Run: headless pygame with SDL's dummy video driver; simulated clock (each Clock.tick advances the game by its frame time, no real sleeping); random seed 0; keys injected as events and as key.get_pressed() state; no mouse input.
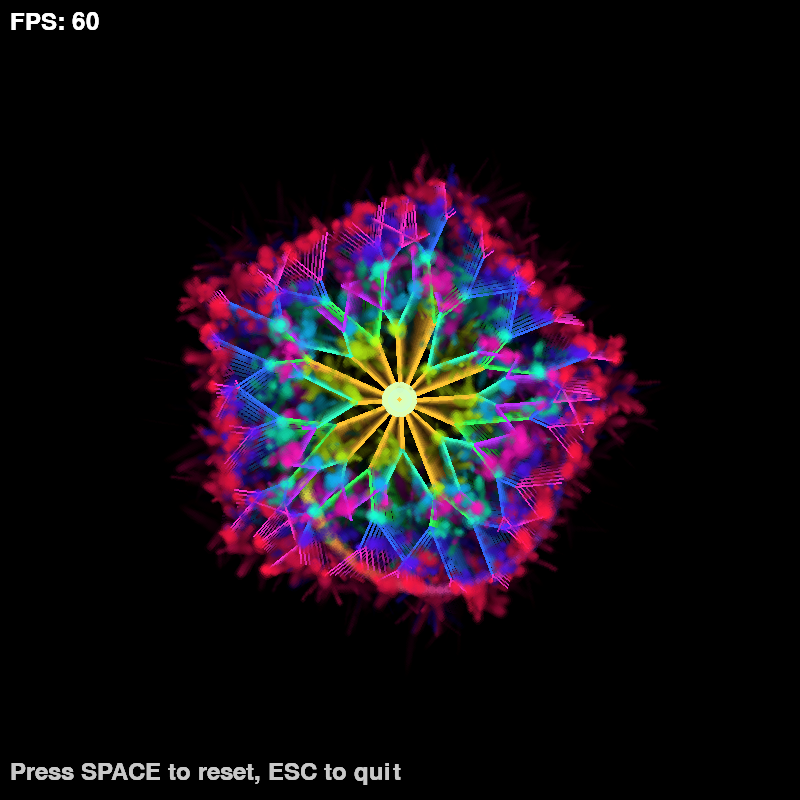
Frame 1 of 3 · flips 1–60 · no input
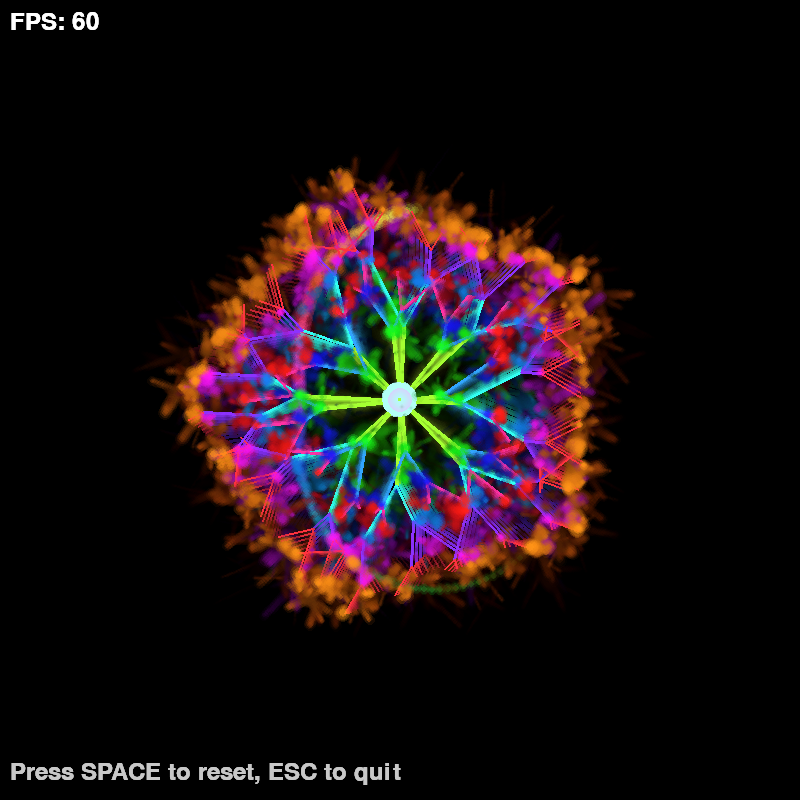
Frame 2 of 3 · flips 61–180 · tapped SPACE, RETURN · held RIGHT (→), D
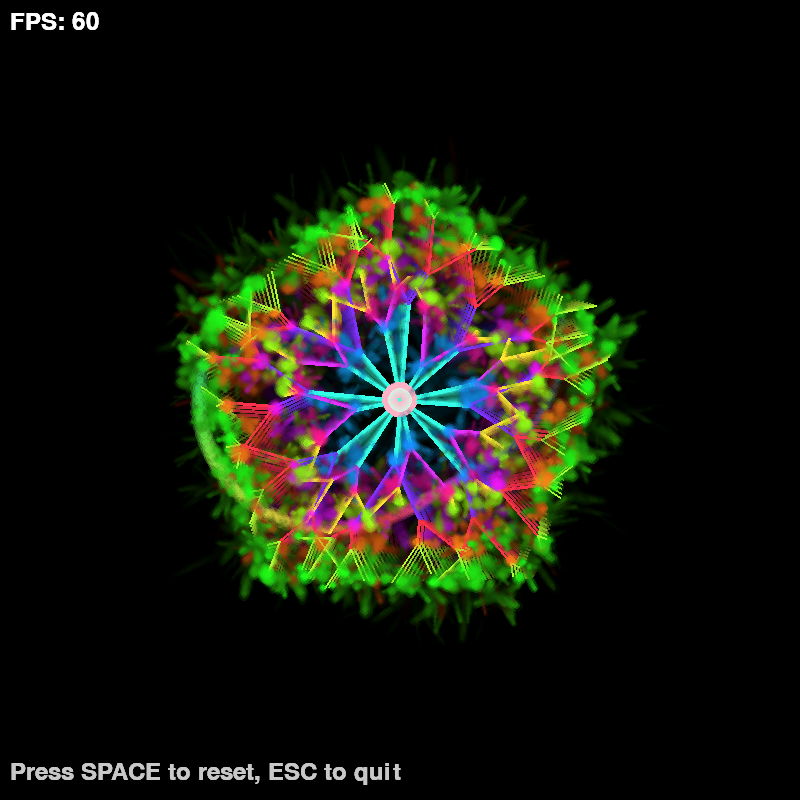
Frame 3 of 3 · flips 181–300 · held DOWN (↓), S

The pygame program that drew these frames:

import pygame
import math
import random
import colorsys

# 初始化Pygame
pygame.init()

# 设置窗口
WIDTH, HEIGHT = 800, 800
screen = pygame.display.set_mode((WIDTH, HEIGHT))
pygame.display.set_caption("炫酷动态分形花")
clock = pygame.time.Clock()


class Particle:
    def __init__(self, x, y, angle, speed, color, size, life):
        self.x = x
        self.y = y
        self.angle = angle
        self.speed = speed
        self.color = color
        self.size = size
        self.life = life
        self.max_life = life
        self.vx = math.cos(angle) * speed
        self.vy = math.sin(angle) * speed

    def update(self):
        self.x += self.vx
        self.y += self.vy
        self.vx *= 0.99
        self.vy *= 0.99
        self.life -= 1
        self.size *= 0.98

    def draw(self, screen):
        if self.life > 0:
            alpha = self.life / self.max_life
            color = tuple(int(c * alpha) for c in self.color)
            # 绘制发光效果
            for i in range(3):
                radius = self.size * (1 + i * 0.5)
                alpha_surface = pygame.Surface((radius * 2, radius * 2), pygame.SRCALPHA)
                pygame.draw.circle(alpha_surface, (*color, int(100 * alpha / (i + 1))),
                                   (radius, radius), radius)
                screen.blit(alpha_surface, (self.x - radius, self.y - radius))


class FractalFlower:
    def __init__(self):
        self.center_x = WIDTH // 2
        self.center_y = HEIGHT // 2
        self.time = 0
        self.particles = []
        self.trail_points = []

    def hsv_to_rgb(self, h, s, v):
        rgb = colorsys.hsv_to_rgb(h, s, v)
        return tuple(int(c * 255) for c in rgb)

    def create_petal(self, center_x, center_y, angle, length, depth, max_depth):
        if depth >= max_depth:
            return

        # 计算花瓣端点
        wave = math.sin(angle * 5 + self.time * 2) * 20
        end_x = center_x + math.cos(angle) * (length + wave)
        end_y = center_y + math.sin(angle) * (length + wave)

        # 根据深度计算颜色
        hue = (self.time * 0.1 + depth / max_depth) % 1.0
        color = self.hsv_to_rgb(hue, 0.8, 1.0)

        # 绘制花瓣线段
        thickness = max(1, int(4 - depth * 0.5))
        pygame.draw.line(screen, color, (center_x, center_y), (end_x, end_y), thickness)

        # 在端点生成粒子
        if random.random() < 0.3:
            particle_color = self.hsv_to_rgb((hue + 0.1) % 1.0, 0.9, 1.0)
            for _ in range(2):
                particle_angle = random.uniform(0, math.pi * 2)
                speed = random.uniform(1, 3)
                self.particles.append(Particle(end_x, end_y, particle_angle, speed,
                                               particle_color, random.uniform(2, 5),
                                               random.randint(20, 40)))

        # 递归创建子花瓣
        new_length = length * 0.7
        self.create_petal(end_x, end_y, angle + 0.5, new_length, depth + 1, max_depth)
        self.create_petal(end_x, end_y, angle - 0.5, new_length, depth + 1, max_depth)

    def update(self):
        self.time += 0.02

        # 更新粒子
        for particle in self.particles[:]:
            particle.update()
            if particle.life <= 0:
                self.particles.remove(particle)

        # 更新轨迹点
        radius = 150 + math.sin(self.time * 3) * 50
        angle = self.time * 2
        trail_x = self.center_x + math.cos(angle) * radius
        trail_y = self.center_y + math.sin(angle) * radius
        self.trail_points.append((trail_x, trail_y, self.time))

        # 限制轨迹点数量
        if len(self.trail_points) > 100:
            self.trail_points.pop(0)

    def draw(self, screen):
        # 创建半透明背景以产生拖尾效果
        alpha_surface = pygame.Surface((WIDTH, HEIGHT))
        alpha_surface.set_alpha(30)
        alpha_surface.fill((0, 0, 0))
        screen.blit(alpha_surface, (0, 0))

        # 绘制旋转的轨迹圆环
        for i, (x, y, t) in enumerate(self.trail_points):
            alpha = i / len(self.trail_points)
            hue = ((self.time * 0.5 + i * 0.01) % 1.0)
            color = self.hsv_to_rgb(hue, 0.7, 1.0)
            radius = 3 + alpha * 2
            # 发光效果
            for j in range(3):
                glow_radius = radius * (1 + j * 0.5)
                glow_surface = pygame.Surface((glow_radius * 2, glow_radius * 2), pygame.SRCALPHA)
                pygame.draw.circle(glow_surface, (*color, int(50 * alpha / (j + 1))),
                                   (glow_radius, glow_radius), glow_radius)
                screen.blit(glow_surface, (x - glow_radius, y - glow_radius))

        # 创建主花朵
        num_petals = 8
        for i in range(num_petals):
            angle = (i / num_petals) * math.pi * 2 + self.time
            self.create_petal(self.center_x, self.center_y, angle, 80, 0, 4)

        # 创建第二层花朵（反向旋转）
        for i in range(num_petals):
            angle = (i / num_petals) * math.pi * 2 - self.time * 0.7
            self.create_petal(self.center_x, self.center_y, angle, 60, 0, 3)

        # 创建中心光芒
        for i in range(12):
            angle = (i / 12) * math.pi * 2 + self.time * 1.5
            x = self.center_x + math.cos(angle) * 10
            y = self.center_y + math.sin(angle) * 10
            hue = (self.time * 0.2) % 1.0
            color = self.hsv_to_rgb(hue, 0.3, 1.0)

            # 绘制中心光柱
            for j in range(5):
                alpha = 255 - j * 50
                glow_surface = pygame.Surface((20, 20), pygame.SRCALPHA)
                pygame.draw.circle(glow_surface, (*color, alpha), (10, 10), 8 - j)
                screen.blit(glow_surface, (x - 10, y - 10))

        # 绘制所有粒子
        for particle in self.particles:
            particle.draw(screen)

        # 绘制中心光点
        center_surface = pygame.Surface((30, 30), pygame.SRCALPHA)
        for i in range(10):
            alpha = 200 - i * 20
            radius = 12 - i
            hue = (self.time * 0.3) % 1.0
            color = self.hsv_to_rgb(hue, 0.2, 1.0)
            pygame.draw.circle(center_surface, (*color, alpha), (15, 15), radius)
        screen.blit(center_surface, (self.center_x - 15, self.center_y - 15))


def main():
    flower = FractalFlower()
    running = True

    while running:
        for event in pygame.event.get():
            if event.type == pygame.QUIT:
                running = False
            elif event.type == pygame.KEYDOWN:
                if event.key == pygame.K_ESCAPE:
                    running = False
                elif event.key == pygame.K_SPACE:
                    # 按空格键重置
                    flower = FractalFlower()

        # 更新和绘制
        flower.update()
        flower.draw(screen)

        # 显示FPS
        fps = clock.get_fps()
        font = pygame.font.Font(None, 36)
        fps_text = font.render(f"FPS: {int(fps)}", True, (255, 255, 255))
        screen.blit(fps_text, (10, 10))

        # 显示提示
        hint_text = font.render("Press SPACE to reset, ESC to quit", True, (200, 200, 200))
        screen.blit(hint_text, (10, HEIGHT - 40))

        pygame.display.flip()
        clock.tick(60)

    pygame.quit()


if __name__ == "__main__":
    main()
